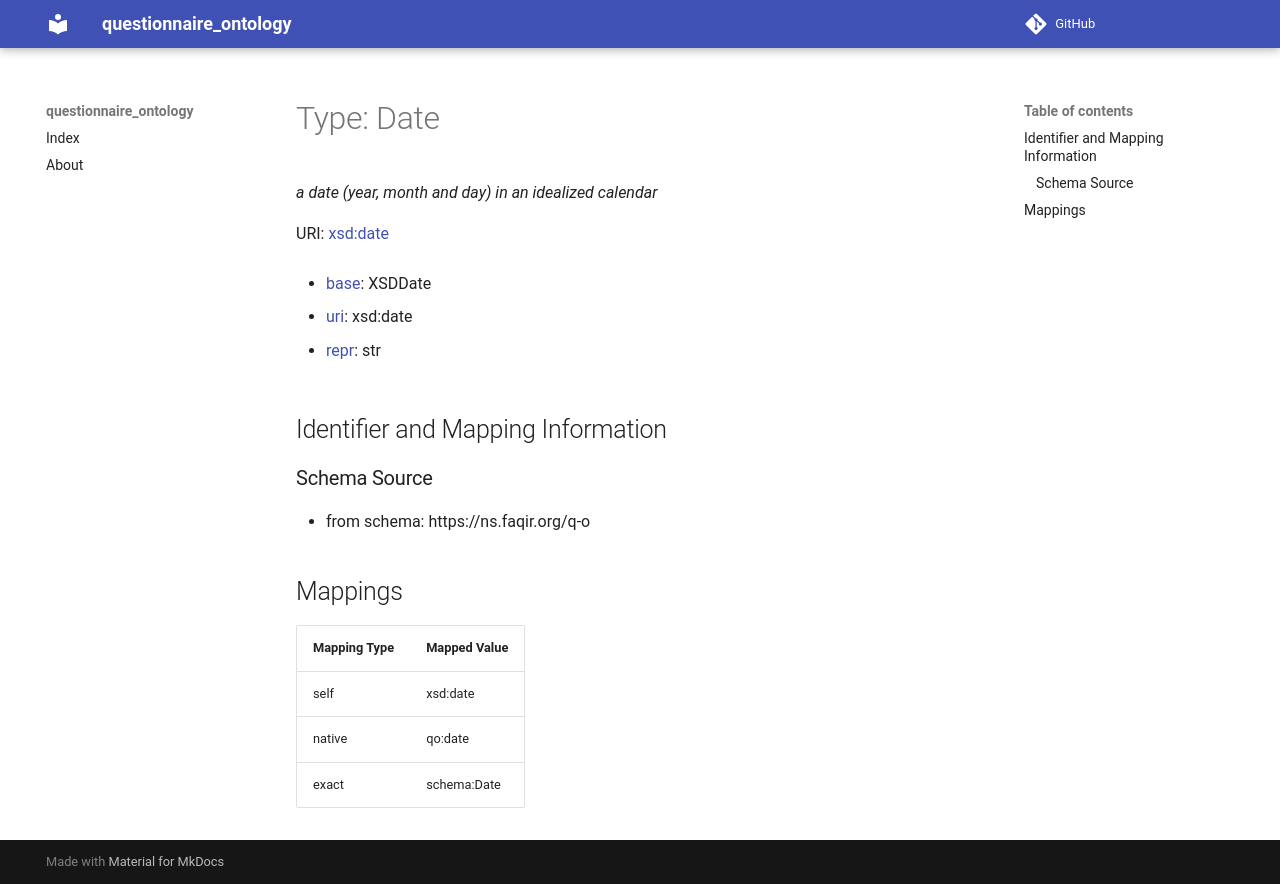

repository: faqirfoundation/questionnaire-ontology · page: Date/index.html · generator: mkdocs

# Type: Date 




_a date (year, month and day) in an idealized calendar_



URI: [xsd:date](http://www.w3.org/2001/XMLSchema#date)

* [base](https://w3id.org/linkml/base): XSDDate

* [uri](https://w3id.org/linkml/uri): xsd:date

* [repr](https://w3id.org/linkml/repr): str








## Identifier and Mapping Information







### Schema Source


* from schema: https://ns.faqir.org/q-o




## Mappings

| Mapping Type | Mapped Value |
| ---  | ---  |
| self | xsd:date |
| native | qo:date |
| exact | schema:Date |
